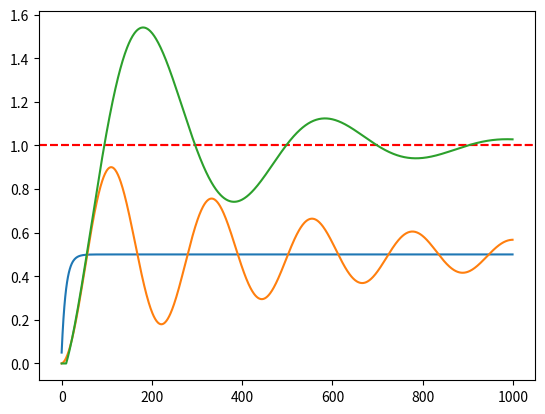
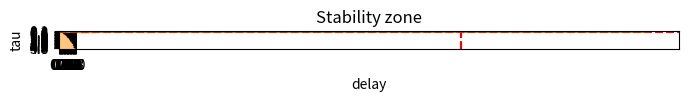

The script that saved these images, in order:
import matplotlib.pyplot as plt
import numpy as np

class PID:
    def __init__(self, Kp, Ki, Kd):
        self.Kp = Kp
        self.Ki = Ki
        self.Kd = Kd
        self.previous_error = 0
        self.integral = 0
        
    """Returns the control to send to the model at each iteration
    setpoint: the target value
    measure: the value measured at this iteration
    dt: the time delta
    """
    def get_control(self, setpoint, measure, dt):
        return 0  # TODO

class PID:
    def __init__(self, Kp, Ki, Kd):
        self.Kp = Kp
        self.Ki = Ki
        self.Kd = Kd
        self.previous_error = 0
        self.integral = 0
        
    def get_control(self, setpoint, measure, dt):
        error = setpoint - measure
        derivative = error - self.previous_error
        self.previous_error = error
        self.integral += error
        return self.Kp * error + self.Kd * derivative + self.Ki * self.integral

class Model:
    def update(self, control, dt):
        return 1

class ZeroOrderModel(Model):
    def __init__(self):
        self.value = 0
    
    def update(self, control, dt):
        self.value += control * dt
        return self.value

class FirstOrderModel(Model):
    def __init__(self):
        self.value = 0
        self.tau = 2  # Response time
    
    def update(self, control, dt):
        speed = (control - self.value) / self.tau
        self.value += speed * dt
        return self.value

class SecondOrderModel(Model):
    def __init__(self, omega = 0.2, epsilon = 0.1):
        self.value = 0
        self.speed = 0
        self.omega = omega
        self.epsilon = epsilon
    
    def update(self, control, dt):
        acceleration = self.omega ** 2 * (control - self.value) - 2 * self.epsilon * self.omega * self.speed
        self.speed += acceleration * dt
        self.value += self.speed * dt
        return self.value

def run_simulation(model: Model, controller: PID, setpoint=1, iterations=1000):
    measure = 0
    dt = 0.1
    measures = []
    
    for i in range(iterations):
        control = controller.get_control(setpoint, measure, dt)
        measure = model.update(control, dt)
        measures.append(measure)
    return measures

measures = run_simulation(FirstOrderModel(), PID(1., 0, 0.))

plt.plot(measures)
plt.axhline(1, color='red', linestyle='--')

plt.plot(run_simulation(SecondOrderModel(), PID(1, 0., 0.)))
plt.axhline(1, color='red', linestyle='--')

class FirstOrderModelWithDelay(Model):
    def __init__(self, tau = 2, delay = 0.5):
        self.tau = tau
        self.delay = delay
        self.value = 0
        self._control_history = []

    
    def update(self, control, dt):
        self._control_history.insert(0, control)
        if len(self._control_history) <= self.delay / dt:
            control = 0
        else:
            control = self._control_history[int(self.delay / dt)]
            self._control_history.pop()
        speed = (control - self.value) * dt / self.tau
        self.value += speed * dt
        return self.value

def is_stable(kp, ki, kd, tau, delay):
    measures = run_simulation(FirstOrderModelWithDelay(tau, delay), PID(kp, ki, kd))
    #print(np.array(measures)[-10:])
    return np.all(np.abs(np.array(measures)[-10:] - 1) < 1e-2)

plt.plot(run_simulation(FirstOrderModelWithDelay(tau=4.2, delay=1.1), PID(3, 0.1, 0)))

is_stable(3, 0.1, 0, 4.2, 1.1)

def test_stability_zone(taus, delays, kp = 0.1, ki = 0.1, kd = 0):
    res = []
    for tau in taus:
        row = []
        for delay in delays:
            stable = is_stable(kp, ki, kd, tau, delay)
            row.append(stable)
        res.append(row)
    return res

def plot_stability(res, taus, delays):
    plt.figure(figsize=(8, 8))
    plt.imshow(np.array(res), cmap="copper")
    plt.xlabel("delay")
    plt.ylabel("tau")
    plt.xticks(ticks=range(len(delays)), labels=[f"{d:.1f}" for d in delays])
    plt.yticks(ticks=range(len(taus)), labels=[f"{t:.1f}" for t in taus])
    plt.title("Stability zone")

taus = np.linspace(0.1, 5, 30)
delays = np.linspace(0, 5, 30)
res = test_stability_zone(taus, delays, kp=10, kd=0, ki=0.1)

plot_stability(res, taus, delays)

def calc_wind(i, wind_iteration):
    return np.exp(-(i - wind_iteration)**2 / 100)

def run_simulation_with_wind(model: Model, controller: PID, setpoint=1, wind_iteration = 700, iterations=1000):
    measure = 0
    dt = 0.1
    measures = []
    wind = 0
    
    for i in range(iterations):
        wind = calc_wind(i, wind_iteration)
        control = controller.get_control(setpoint, measure, dt)
        measure = model.update(control + wind, dt)
        measures.append(measure)
    return measures

plt.plot(run_simulation_with_wind(FirstOrderModel(), PID(1, 1, 0)))
plt.axvline(680, color="red", linestyle='--')
plt.axhline(1, color="red", linestyle='--')

sim = run_simulation_with_wind(SecondOrderModel(), PID(9, 0.1, 50))
plt.plot(sim)
plt.axvline(680, color="red", linestyle='--')
plt.axhline(1, color="red", linestyle='--')

# Speed
plt.plot([sim[i+1] - sim[i] for i in range(len(sim)-1)])